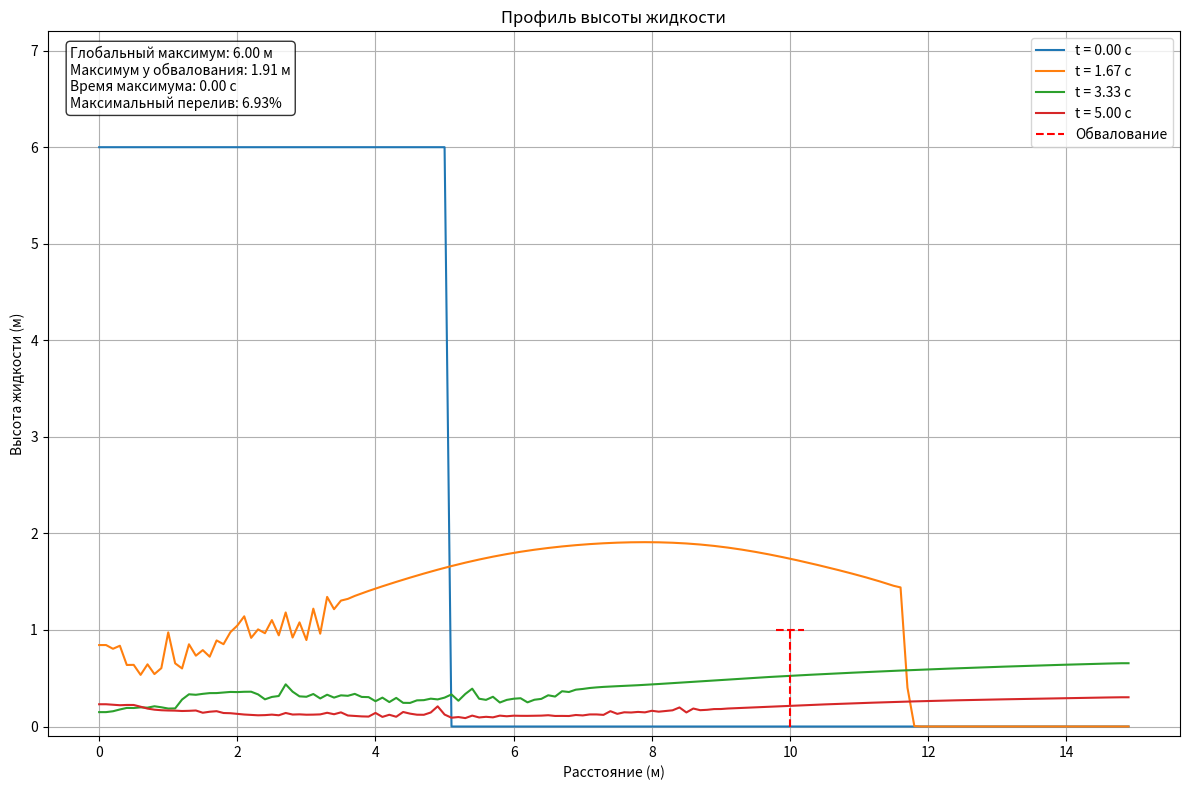

Recreate this plot in Python.
import numpy as np
import matplotlib

matplotlib.use('Agg')
import matplotlib.pyplot as plt
from typing import Tuple


class LiquidSpreadModel:
    def __init__(self,
                 R: float,  # ширина резервуара, м
                 h0: float,  # начальная высота столба жидкости, м
                 a: float,  # высота обвалования, м
                 b: float,  # расстояние до обвалования, м
                 dx: float = 0.1,  # шаг по пространству
                 g: float = 9.81  # ускорение свободного падения, м/с²
                 ):
        self.R = R
        self.h0 = h0
        self.a = a
        self.b = b
        self.dx = dx
        self.g = g

        # Создаем сетку по координате x
        self.x = np.arange(0, 1.5 * b, dx)
        self.nx = len(self.x)

        # Находим индекс обвалования
        self.barrier_idx = int(b / dx)

    def solve(self, T: float, dt: float = 0.0005) -> Tuple[np.ndarray, np.ndarray, np.ndarray, np.ndarray]:
        """Решение системы уравнений"""
        t = np.arange(0, T, dt)
        nt = len(t)

        h = np.zeros((nt, self.nx))
        u = np.zeros((nt, self.nx))
        overflow_history = np.zeros(nt)

        # Начальные условия
        h[0, :self.barrier_idx] = np.where(self.x[:self.barrier_idx] <= self.R, self.h0, 0.0)
        u[0] = 0

        # Коэффициент искусственной вязкости
        visc = 0.05 * self.dx

        for n in range(nt - 1):
            h_curr = h[n].copy()
            u_curr = u[n].copy()

            for i in range(1, self.nx - 1):
                # Направленные разности
                if u_curr[i] > 0:
                    dh_dx = (h_curr[i] - h_curr[i - 1]) / self.dx
                    du_dx = (u_curr[i] - u_curr[i - 1]) / self.dx
                else:
                    dh_dx = (h_curr[i + 1] - h_curr[i]) / self.dx
                    du_dx = (u_curr[i + 1] - u_curr[i]) / self.dx

                dp_dx = self.g * (h_curr[i + 1] - h_curr[i - 1]) / (2 * self.dx)

                d2h_dx2 = (h_curr[i + 1] - 2 * h_curr[i] + h_curr[i - 1]) / self.dx ** 2
                d2u_dx2 = (u_curr[i + 1] - 2 * u_curr[i] + u_curr[i - 1]) / self.dx ** 2

                h[n + 1, i] = h_curr[i] - dt * (u_curr[i] * dh_dx + h_curr[i] * du_dx) + dt * visc * d2h_dx2
                u[n + 1, i] = u_curr[i] - dt * (u_curr[i] * du_dx + dp_dx) + dt * visc * d2u_dx2

                # Обработка области вокруг обвалования
                if self.barrier_idx - 20 <= i <= self.barrier_idx:
                    # Находим максимальную высоту в расширенной области
                    region_start = max(0, self.barrier_idx - 20)
                    region_end = min(self.barrier_idx + 5, self.nx)
                    height_at_barrier = np.max(h_curr[region_start:region_end])

                    if height_at_barrier > self.a:
                        height_above = height_at_barrier - self.a

                        # Рассчитываем процент перелива
                        initial_volume = self.h0 * self.R
                        affected_width = 2.0  # характерная ширина волны
                        overflow_volume = height_above * affected_width
                        overflow_percent = (overflow_volume / initial_volume) * 100

                        # Обновляем значение перелива
                        overflow_history[n + 1] = overflow_percent

                        # print(f"\nАнализ перелива в момент t = {t[n]:.2f} с:")
                        # print(f"Высота волны: {height_at_barrier:.2f} м")
                        # print(f"Высота над обвалованием: {height_above:.2f} м")
                        # print(f"Процент перелива: {overflow_percent:.2f}%")

            # Граничные условия
            h[n + 1, 0] = h[n + 1, 1]
            u[n + 1, 0] = 0
            h[n + 1, -1] = h[n + 1, -2]
            u[n + 1, -1] = u[n + 1, -2]

            h[n + 1] = np.maximum(h[n + 1], 0)

            # Проверка условия Куранта
            max_velocity = np.max(np.abs(u[n + 1]))
            courant = max_velocity * dt / self.dx
            if courant > 0.5:
                print(f"Warning: CFL = {courant:.3f} at t = {t[n]:.3f}")

        return t, h, u, overflow_history

    def visualize(self, t: np.ndarray, h: np.ndarray, overflow_history: np.ndarray):
        """Визуализация результатов"""
        fig, ax = plt.subplots(figsize=(12, 8))

        # Ищем максимальную высоту во всем массиве
        global_max_height = np.max(h)
        global_max_time = t[np.unravel_index(np.argmax(h), h.shape)[0]]

        # График высоты жидкости
        times_to_plot = np.linspace(0, len(t) - 1, 4).astype(int)
        max_barrier_height = 0

        print("\nАнализ высот в разные моменты времени:")
        for i in times_to_plot:
            # Строим график для текущего момента времени
            ax.plot(self.x, h[i], label=f't = {t[i]:.2f} с')

            # Анализируем высоты около обвалования
            region = slice(max(0, self.barrier_idx - 20), self.barrier_idx + 1)
            local_max = np.max(h[i, region])
            max_barrier_height = max(max_barrier_height, local_max)
            local_max_idx = region.start + np.argmax(h[i, region])

            print(f"\nВремя t = {t[i]:.2f} с:")
            print(f"Максимальная высота у обвалования: {local_max:.2f} м")
            print(f"Расстояние до максимума: {self.x[local_max_idx]:.2f} м")

        # Добавляем обвалование
        barrier_x = self.x[self.barrier_idx]
        ax.vlines(barrier_x, 0, self.a, colors='r', linestyles='--', label='Обвалование')
        ax.hlines(self.a, barrier_x - 0.2, barrier_x + 0.2, colors='r', linestyles='--')

        # Добавляем текстовую информацию
        info_text = (f'Глобальный максимум: {global_max_height:.2f} м\n'
                     f'Максимум у обвалования: {max_barrier_height:.2f} м\n'
                     f'Время максимума: {global_max_time:.2f} с\n'
                     f'Максимальный перелив: {np.max(overflow_history):.2f}%')

        ax.text(0.02, 0.98, info_text,
                transform=ax.transAxes,
                verticalalignment='top',
                bbox=dict(boxstyle='round', facecolor='white', alpha=0.8))

        # Настройка графика
        ax.set_ylim(-0.1, max(self.h0 * 1.2, self.a * 1.5))
        ax.set_xlabel('Расстояние (м)')
        ax.set_ylabel('Высота жидкости (м)')
        ax.set_title('Профиль высоты жидкости')
        ax.grid(True)
        ax.legend()

        plt.tight_layout()
        plt.savefig('liquid_spread_results.png', dpi=300, bbox_inches='tight')


if __name__ == "__main__":
    # Параметры задачи
    R = 5.0  # ширина резервуара
    h0 = 6.0  # начальная высота жидкости
    a = 1.0  # высота обвалования
    b = 10.0  # расстояние до обвалования

    # Создаем модель
    model = LiquidSpreadModel(R=R, h0=h0, a=a, b=b, dx=0.1)

    # Решаем уравнения
    T = 5.0  # время моделирования
    t, h, u, overflow_history = model.solve(T)

    # Визуализируем результаты
    model.visualize(t, h, overflow_history)
    print("Результаты сохранены в файл 'liquid_spread_results.png'")